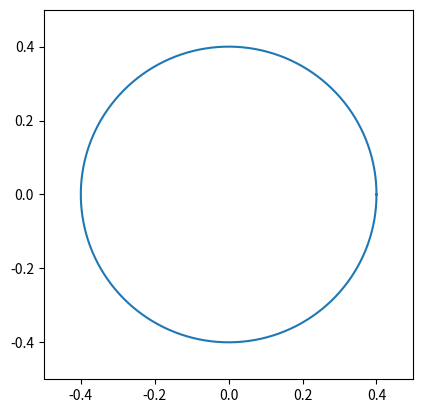

This figure's Python source:
# Program to plot a Circle
# using Parametric equation of a Circle
 
import numpy as np
import matplotlib.pyplot as plt
import time

def draw_circle():
  show_animation = True
  
  theta = np.linspace( 0 , 2 * np.pi , 150 )
 
  radius = 0.4
  
  A = radius * np.cos( theta )
  B = radius * np.sin( theta )
  
  circle_data = list(zip(A,B))
  
  a = []
  b = []

  figure, axes = plt.subplots( 1 )
  
  prev_time = time.time()
  
  for idx, (a_data, b_data) in enumerate(circle_data):
    # print(idx, a_data, b_data)
    a.append(a_data)
    b.append(b_data)

    if show_animation:
      # clear all axes
      plt.cla()
      
      # for stopping simulation with the esc key.
      plt.gcf().canvas.mpl_connect('key_release_event',
              lambda event: [exit(0) if event.key == 'escape' else None])
      
      axes.plot( a, b )
      axes.set_aspect( 1 )
      
      axes.set_xlim(-0.5, 0.5)
      axes.set_ylim(-0.5, 0.5)
      
      plt.pause(0.001) # delay in seconds
      
    print(time.time() - prev_time)
    prev_time = time.time()
    
  plt.show()
  
  
if __name__ == '__main__':
  draw_circle()